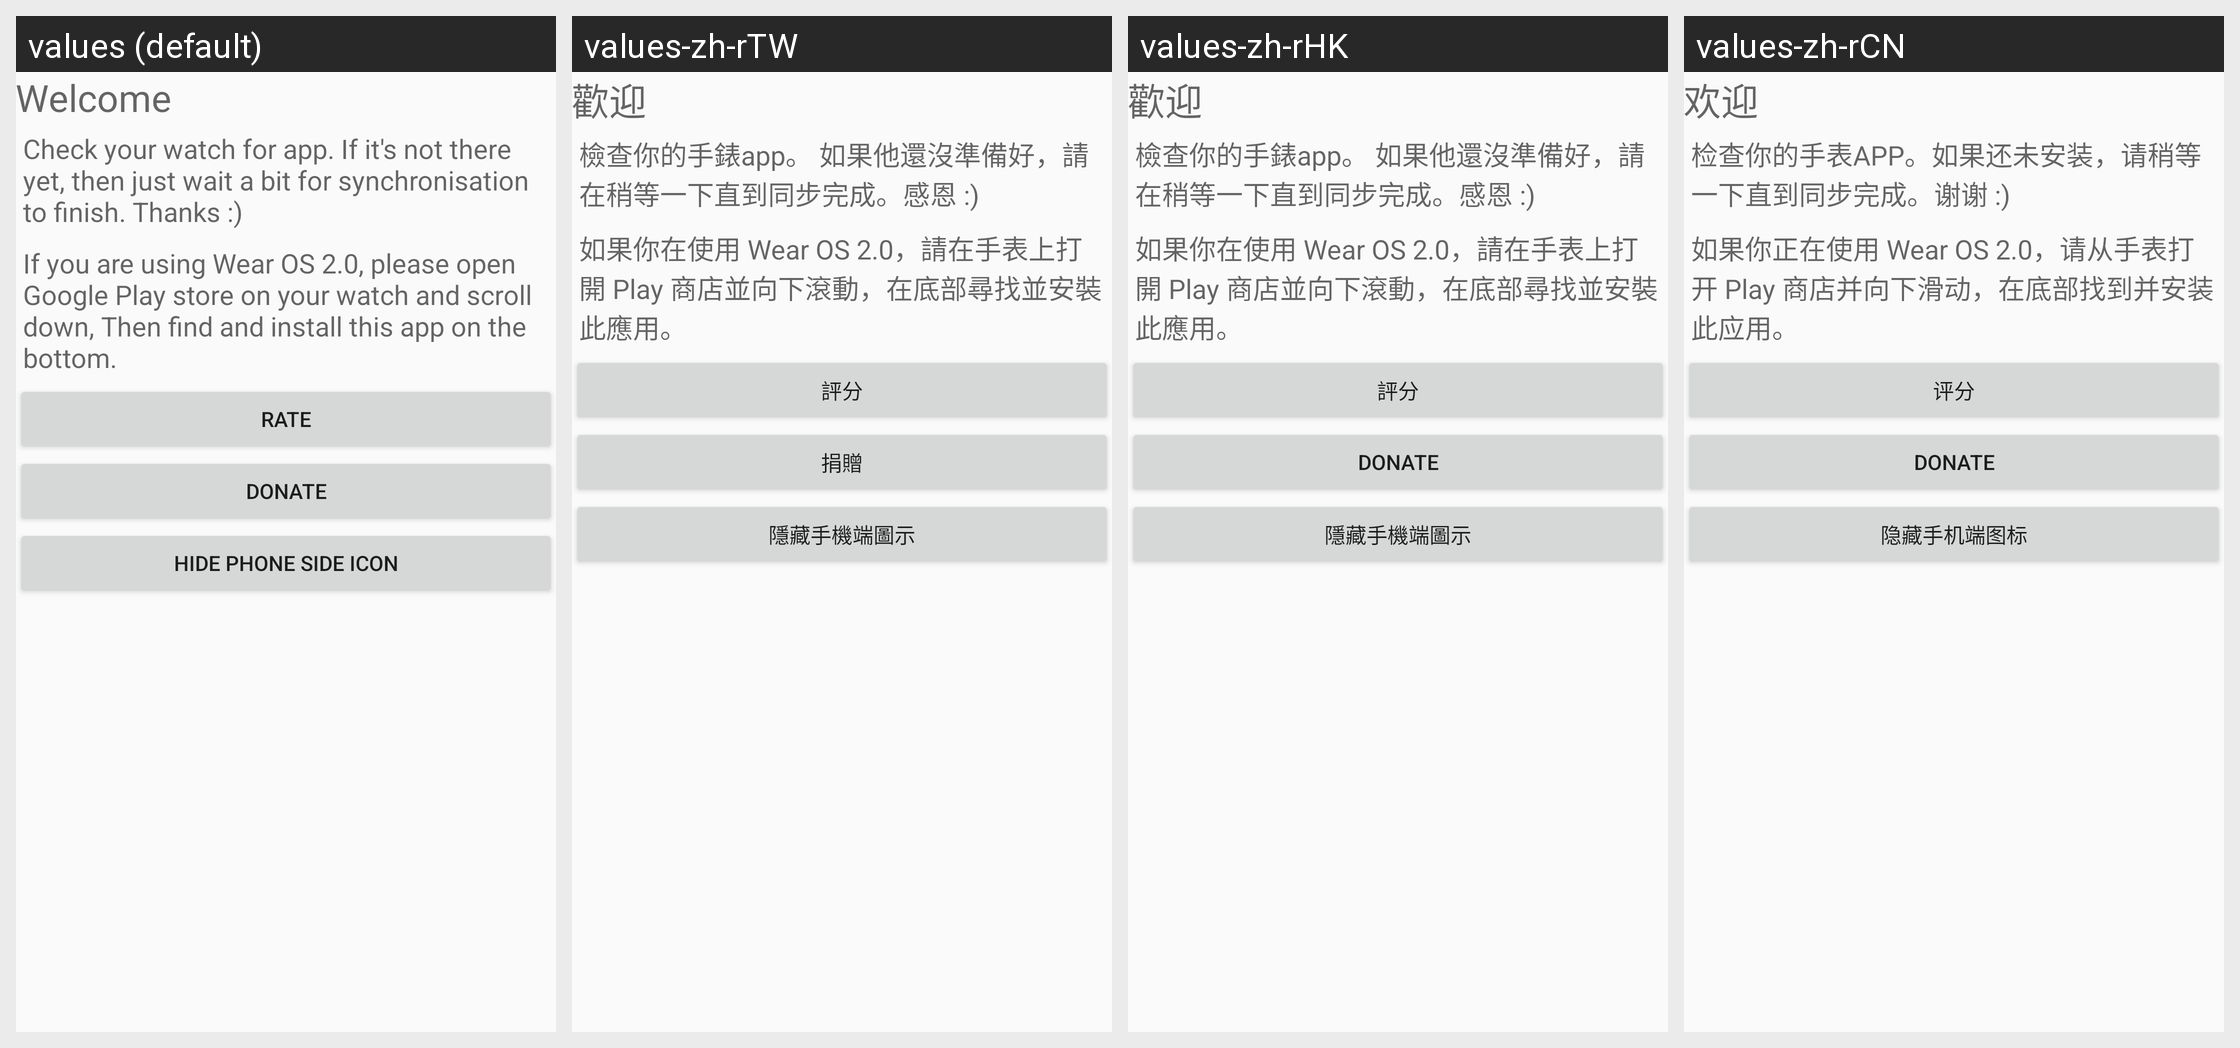

The Android screen above is rendered under several locales of the same app. Produce the string resources it draws, with the default and per-locale values.
Android screen res/layout/activity_main.xml rendered under 4 locales, left to right: values (default), values-zh-rTW, values-zh-rHK, values-zh-rCN. Device: Nexus 5 (rendered at 1080×1920; each locale shown at half size, 540×960, under a caption strip naming it); theme AppTheme.
Strings drawn on this screen, with the default value and each locale's value (text and hints the layout hard-codes, and strings that could not be matched under every locale, appear in the picture but are not listed):

welcome
  values: Welcome
  values-zh-rTW: 歡迎
  values-zh-rHK: 歡迎
  values-zh-rCN: 欢迎

text
  values: Check your watch for app. If it's not there yet, then just wait a bit for synchronisation to finish. Thanks :)
  values-zh-rTW: 檢查你的手錶app。 如果他還沒準備好，請在稍等一下直到同步完成。感恩 :)
  values-zh-rHK: 檢查你的手錶app。 如果他還沒準備好，請在稍等一下直到同步完成。感恩 :)
  values-zh-rCN: 检查你的手表APP。如果还未安装，请稍等一下直到同步完成。谢谢 :)

wear2
  values: If you are using Wear OS 2.0, please open Google Play store on your watch and scroll down, Then find and install this app on the bottom.
  values-zh-rTW: 如果你在使用 Wear OS 2.0，請在手表上打開 Play 商店並向下滾動，在底部尋找並安裝此應用。
  values-zh-rHK: 如果你在使用 Wear OS 2.0，請在手表上打開 Play 商店並向下滾動，在底部尋找並安裝此應用。
  values-zh-rCN: 如果你正在使用 Wear OS 2.0，请从手表打开 Play 商店并向下滑动，在底部找到并安装此应用。

donate
  values: DONATE
  values-zh-rTW: 捐贈
  values-zh-rHK: DONATE  [not translated; the default value is used]
  values-zh-rCN: DONATE  [not translated; the default value is used]

rate
  values: RATE
  values-zh-rTW: 評分
  values-zh-rHK: 評分
  values-zh-rCN: 评分

hide
  values: Hide phone side icon
  values-zh-rTW: 隱藏手機端圖示
  values-zh-rHK: 隱藏手機端圖示
  values-zh-rCN: 隐藏手机端图标
